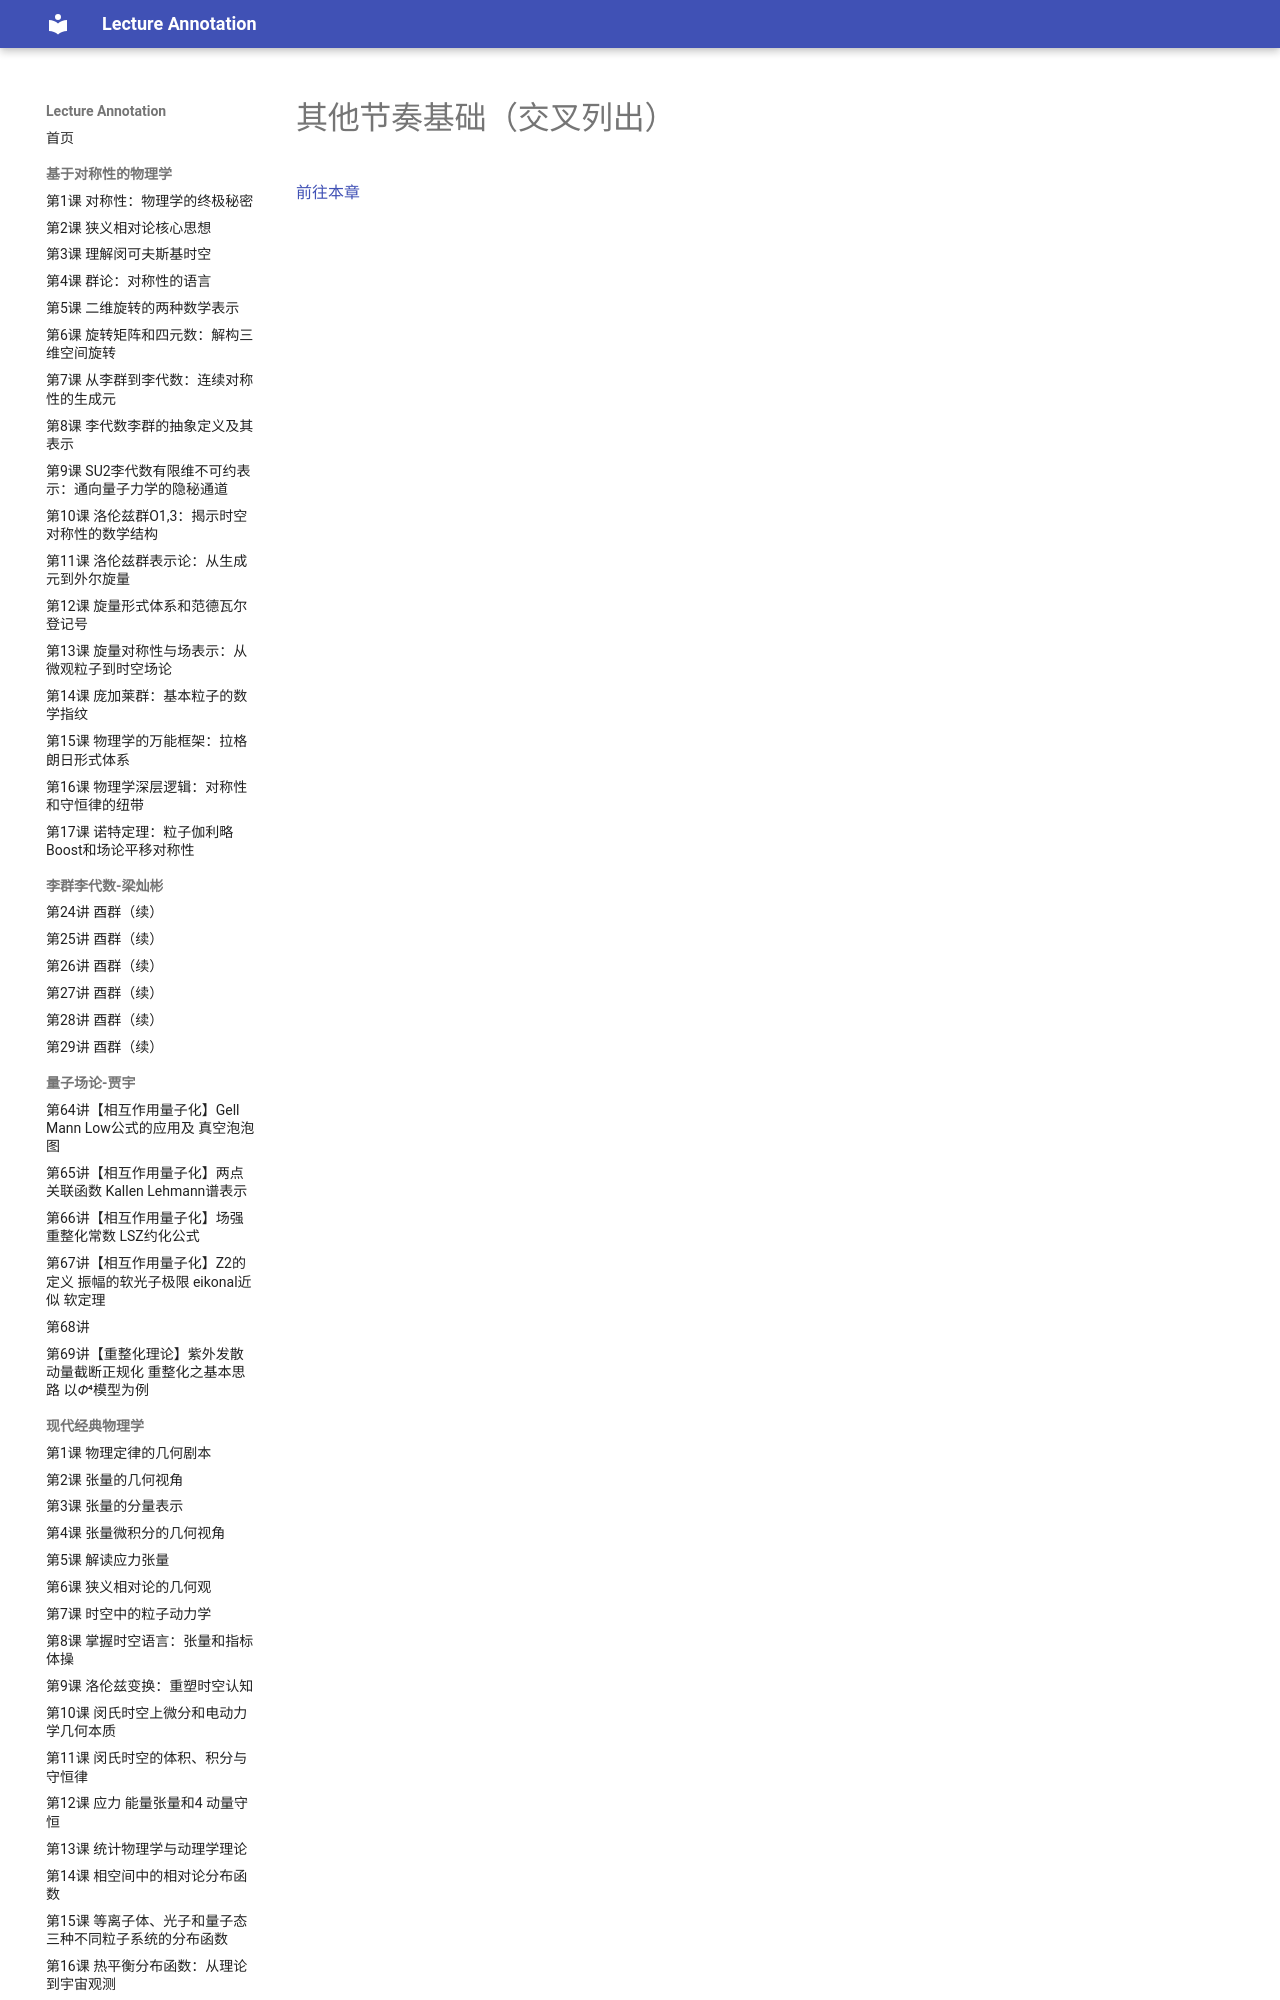

repository: k-l-lambda/lecture-annotation · page: ebooks/omt-v2/11-rhythm-and-meter/04-xlist-other-rhythmic-essentials/index.html · generator: mkdocs

---
title: "其他节奏基础（交叉列出）"
slug: "xlist-other-rhythmic-essentials"
source: "https://viva.pressbooks.pub/openmusictheory/chapter/xlist-other-rhythmic-essentials/"
authors: []
license: "CC BY-SA 4.0"
modified: "2023-08-01"
---
